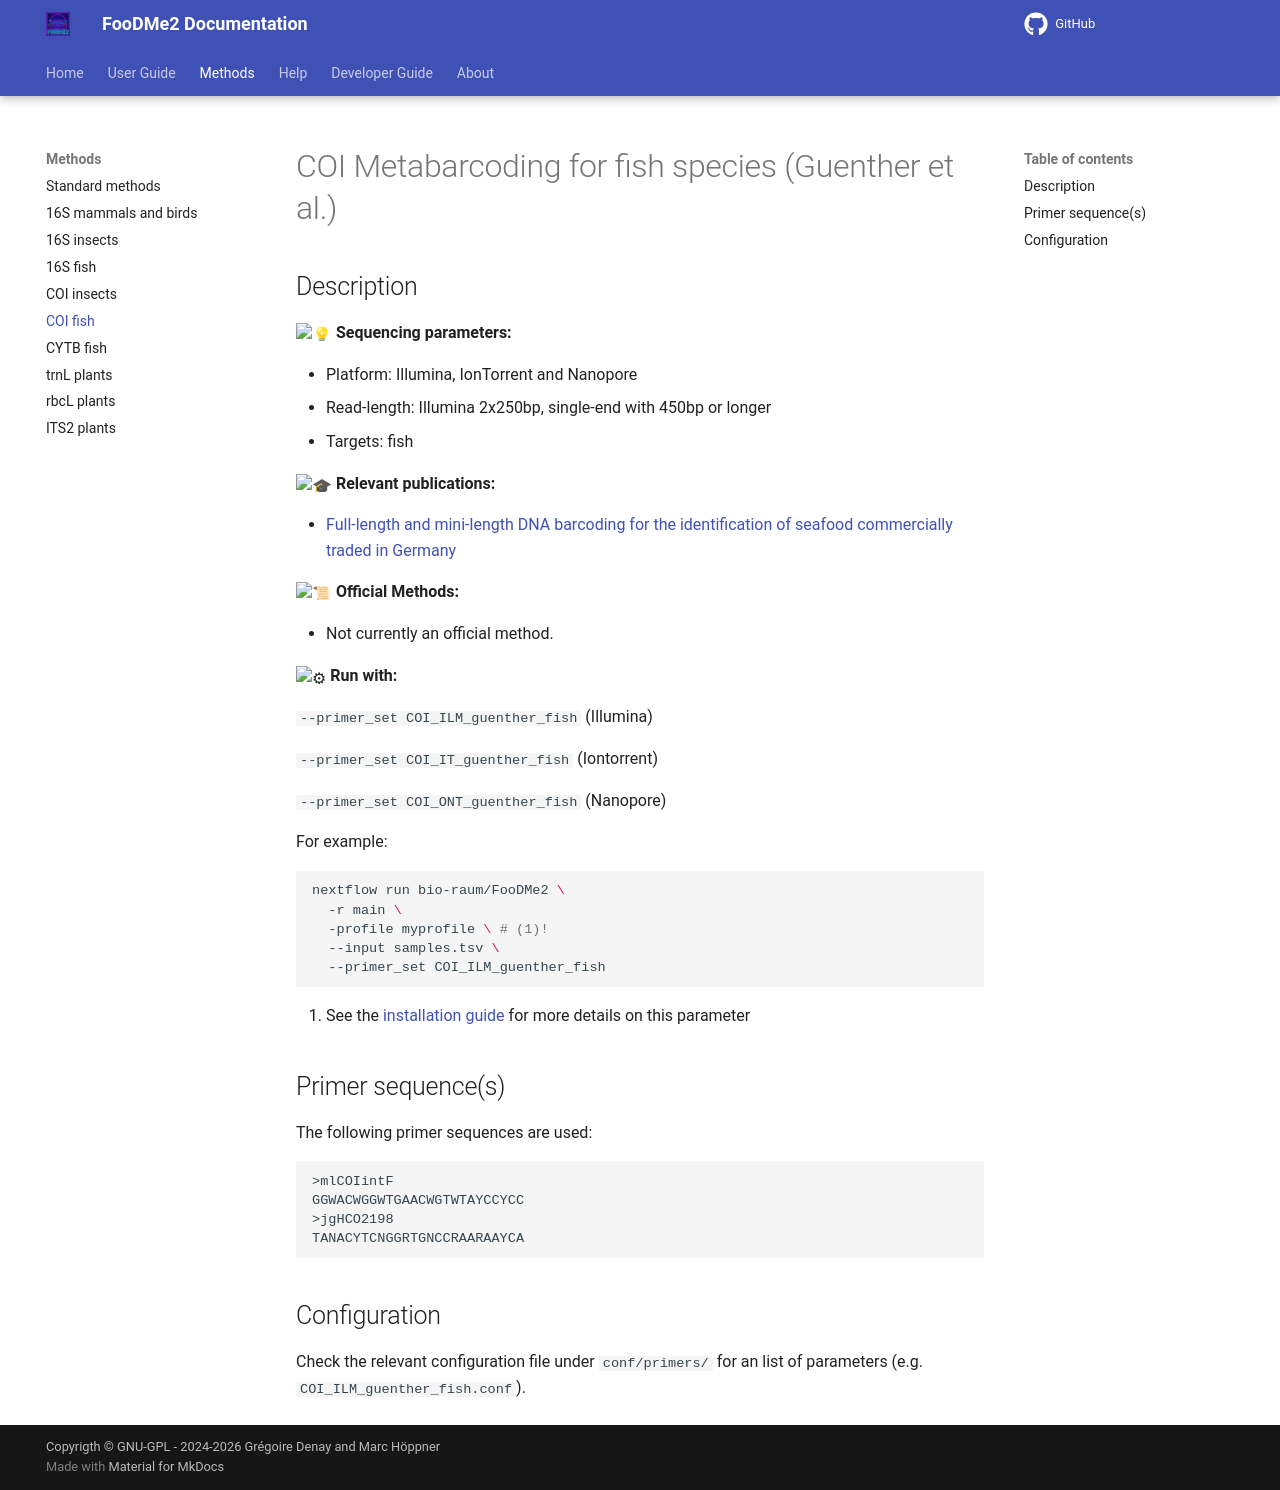

repository: bio-raum/FooDMe2 · page: 1.8.1/methods/COI_guenther/index.html · generator: mkdocs

# COI Metabarcoding for fish species (Guenther et al.)

## Description

:light_bulb: **Sequencing parameters:**

* Platform: Illumina, IonTorrent and Nanopore
* Read-length: Illumina 2x250bp, single-end with 450bp or longer
* Targets: fish

:mortar_board: **Relevant publications:**

* [Full-length and mini-length DNA barcoding for the identification of seafood commercially traded in Germany](https://doi.org/10.1016/j.foodcont.2016.10.016)

:scroll: **Official Methods:**

* Not currently an official method. 

:gear: **Run with:**

`--primer_set COI_ILM_guenther_fish` (Illumina)

`--primer_set COI_IT_guenther_fish` (Iontorrent)

`--primer_set COI_ONT_guenther_fish` (Nanopore)

For example:

```bash
nextflow run bio-raum/FooDMe2 \
  -r main \
  -profile myprofile \ # (1)!
  --input samples.tsv \
  --primer_set COI_ILM_guenther_fish
```

1. See the [installation guide](../user_doc/installation.md) for more details on this parameter

## Primer sequence(s)

The following primer sequences are used:

```
>mlCOIintF
GGWACWGGWTGAACWGTWTAYCCYCC
>jgHCO2198
TANACYTCNGGRTGNCCRAARAAYCA
```

## Configuration

Check the relevant configuration file under `conf/primers/` for an list of parameters (e.g. `COI_ILM_guenther_fish.conf`).
